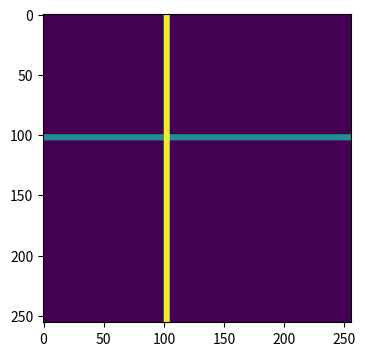

Reproduce this figure in Python.
# -*- coding: utf-8 -*-
"""Matris (Görüntü) Oluşturma.ipynb

Automatically generated by Colaboratory.

Original file is located at
    https://colab.research.google.com/<link-removed>
"""

import numpy as np
from matplotlib import pyplot as plt

row = 256
col = 256 
img = np.zeros((row,col))
img[100:105, :] = 0.5
img[:, 100:105] = 1

plt.figure(figsize=(10,4))
plt.imshow(img)
plt.show()